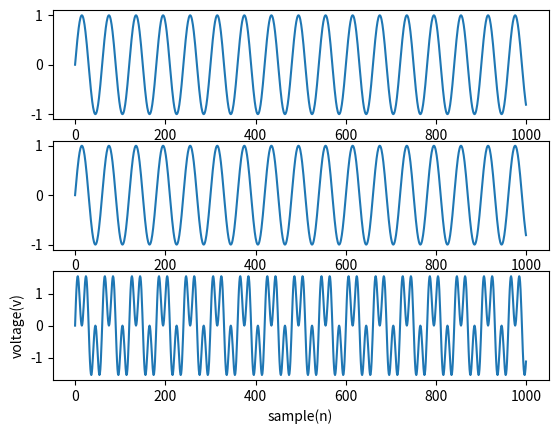

Python code for this plot:
import matplotlib.pyplot as plt
import numpy as np
Fs=300
f=5
sample=1000
x=np.arange(sample)
y=np.sin(2*np.pi*f*x/Fs)
plt.subplot(311)
plt.plot(x,y)
Fs1=1000
f1=50
sample=1000
a=np.arange(sample)
b=np.sin(2*np.pi*f1*a/Fs1)
plt.subplot(312)
plt.plot(x,y)
z=y+b
plt.subplot(313)
plt.plot(z)
plt.xlabel('sample(n)')
plt.ylabel('voltage(v)')
plt.show()
